Labelled photos from "data", an image-classification folder in xpertdreamer/deep-neural-networks. The possible labels are: banknote, coin, smartphone.

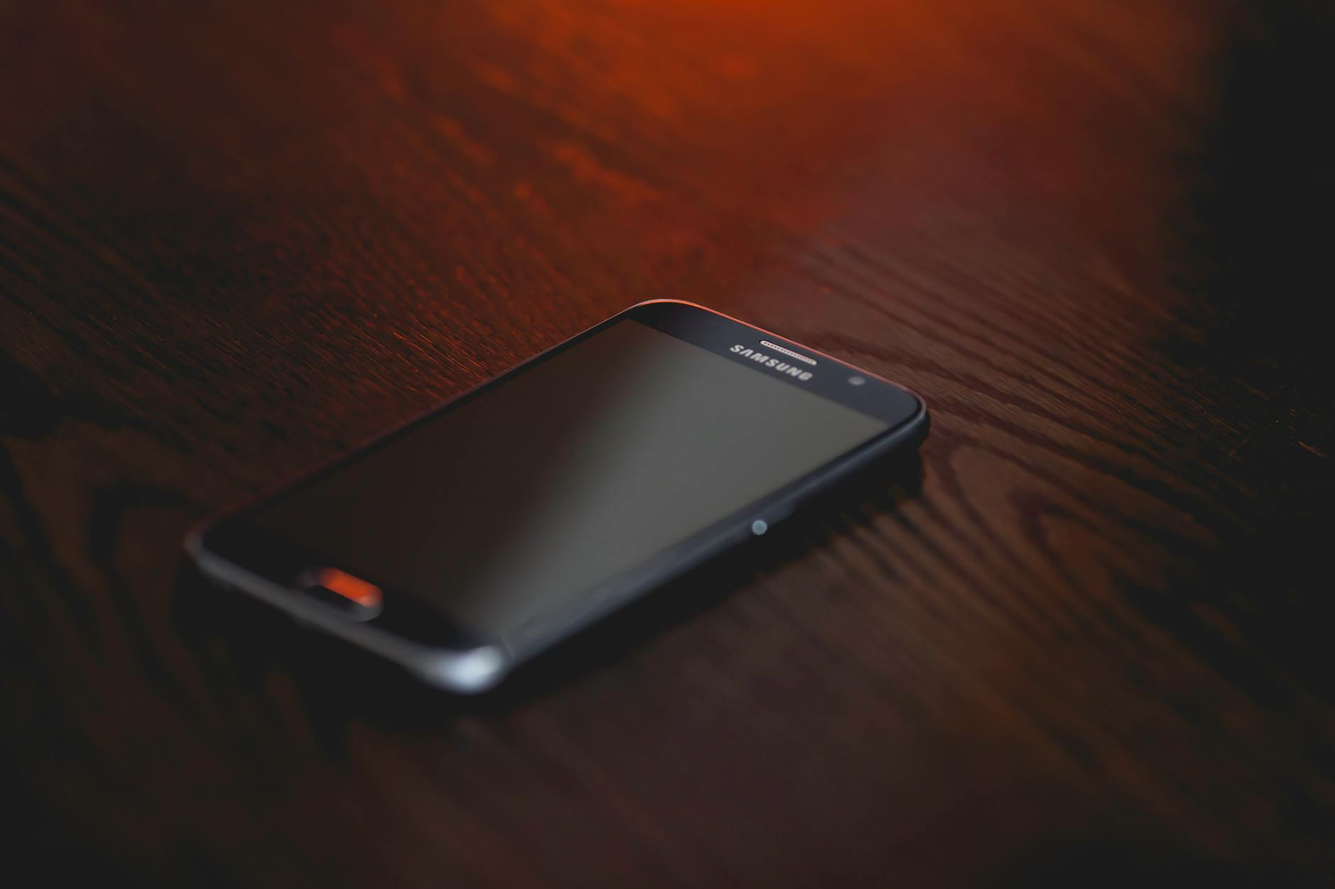
Label: smartphone

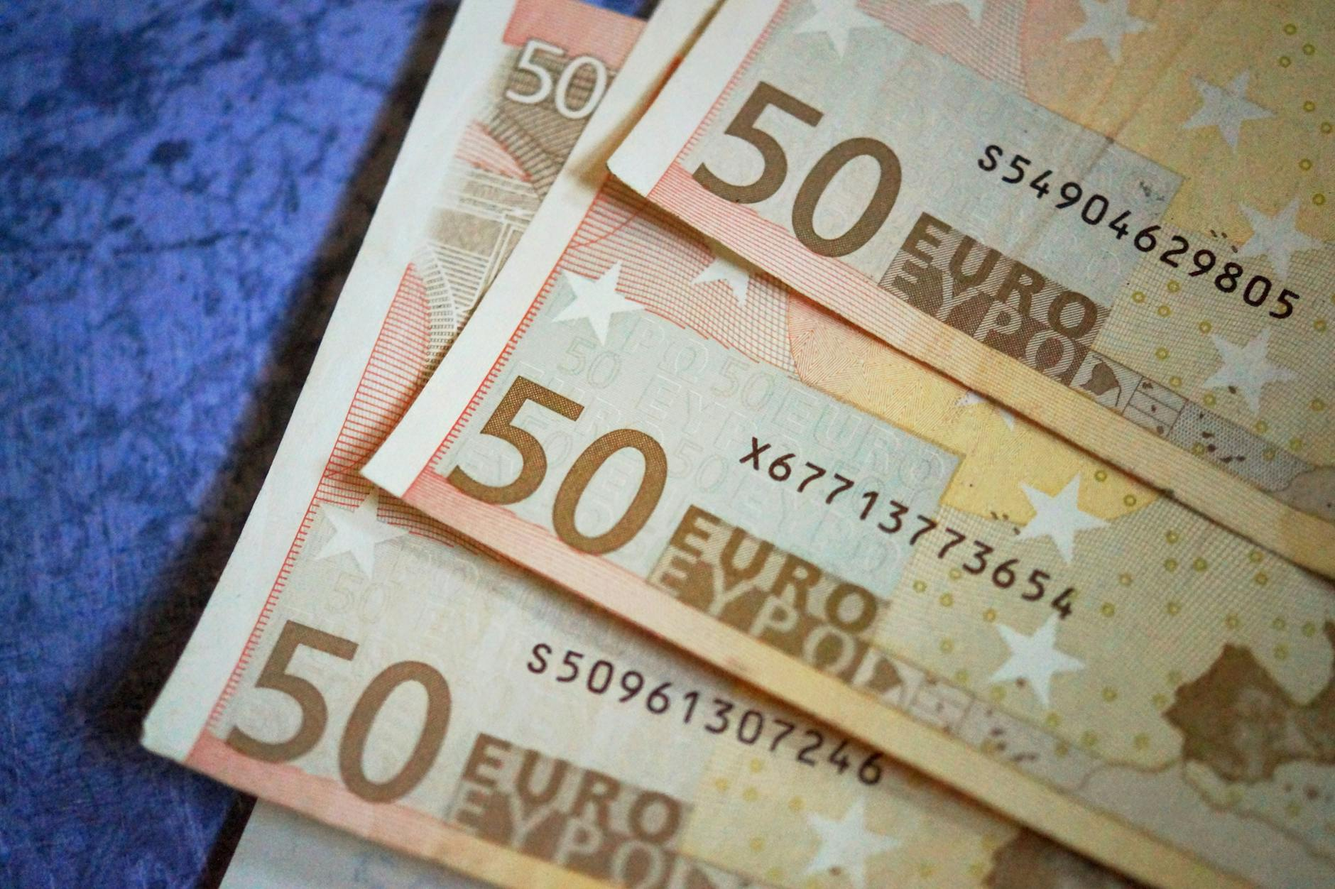
Label: banknote

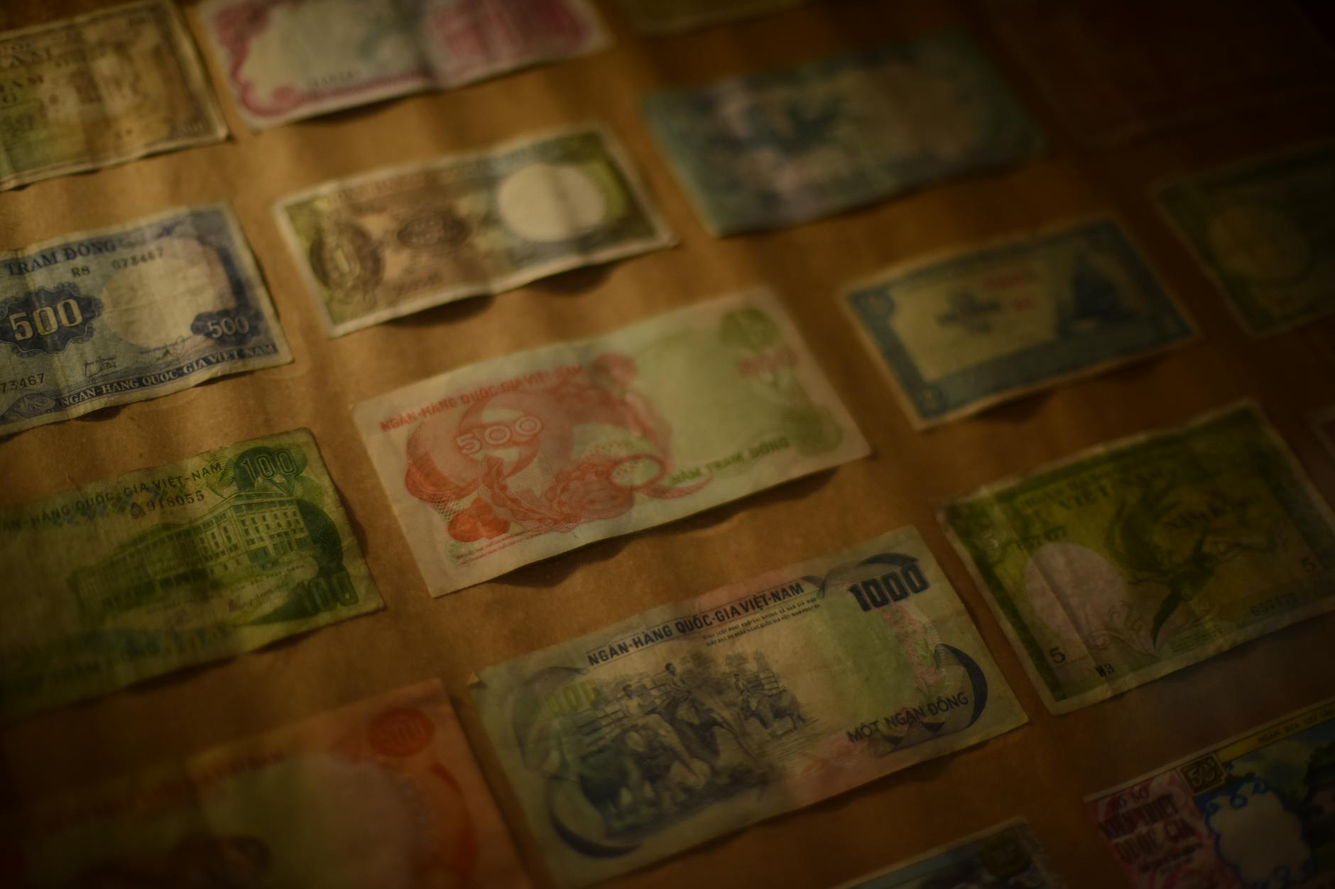
Label: banknote

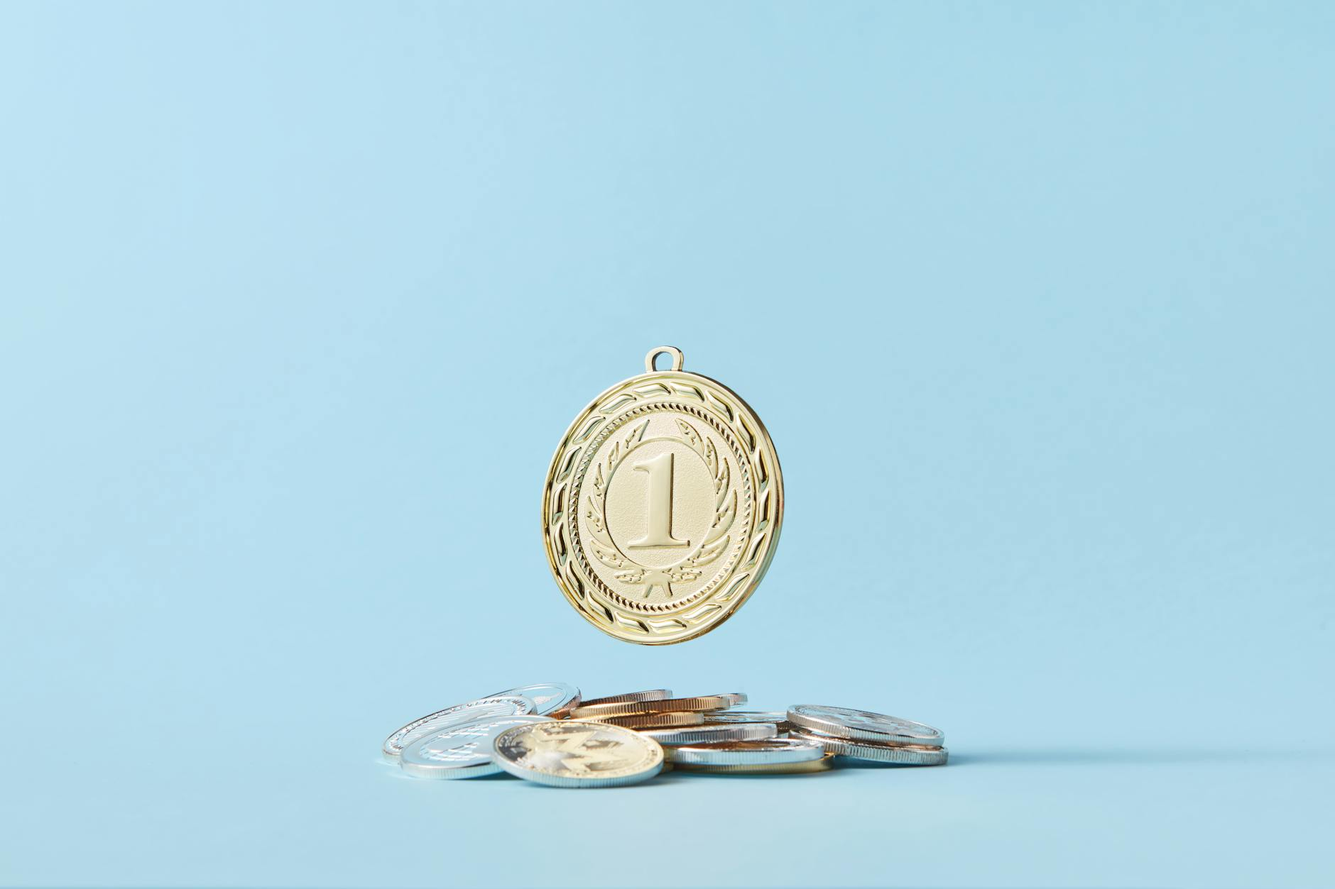
Label: coin

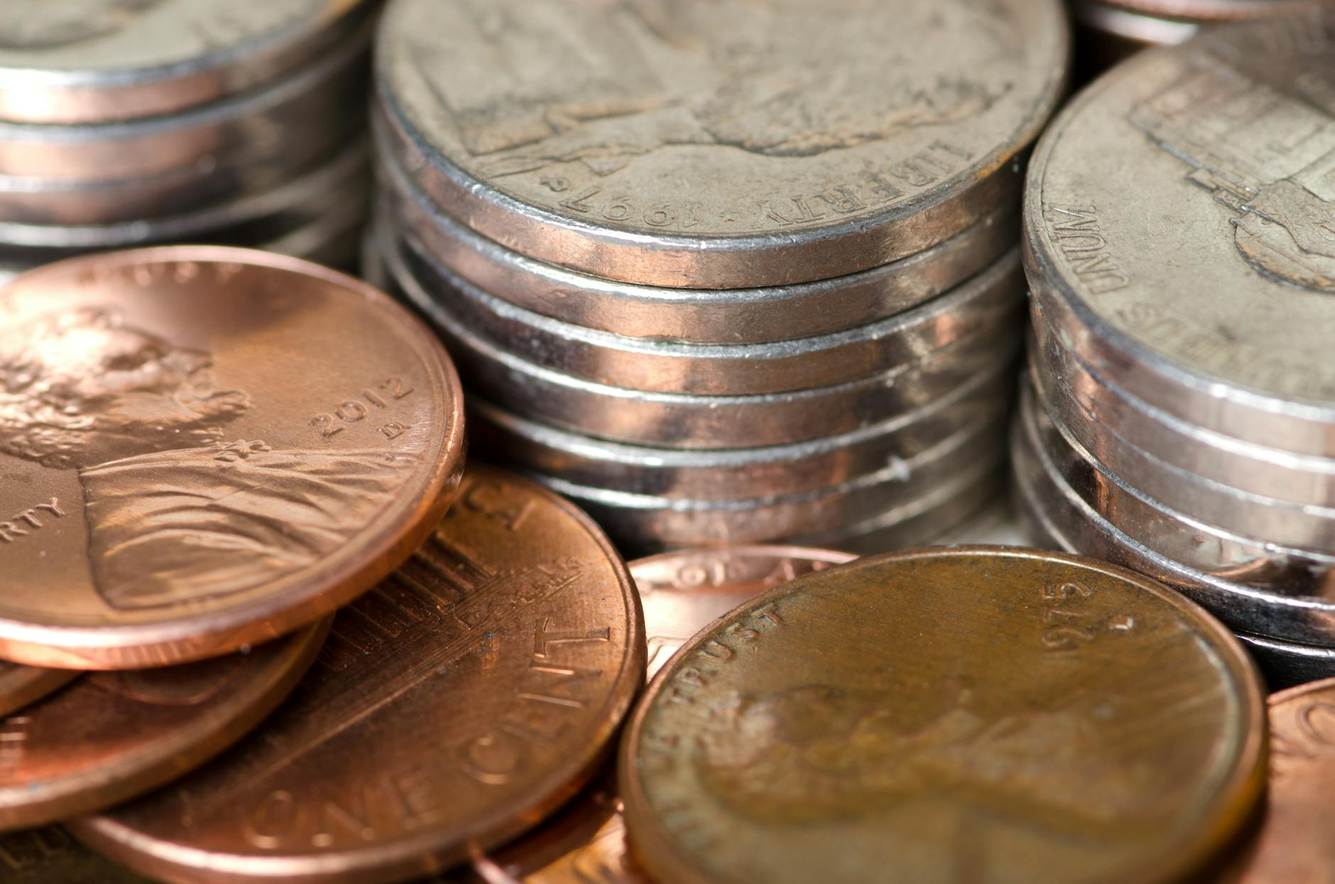
Label: coin

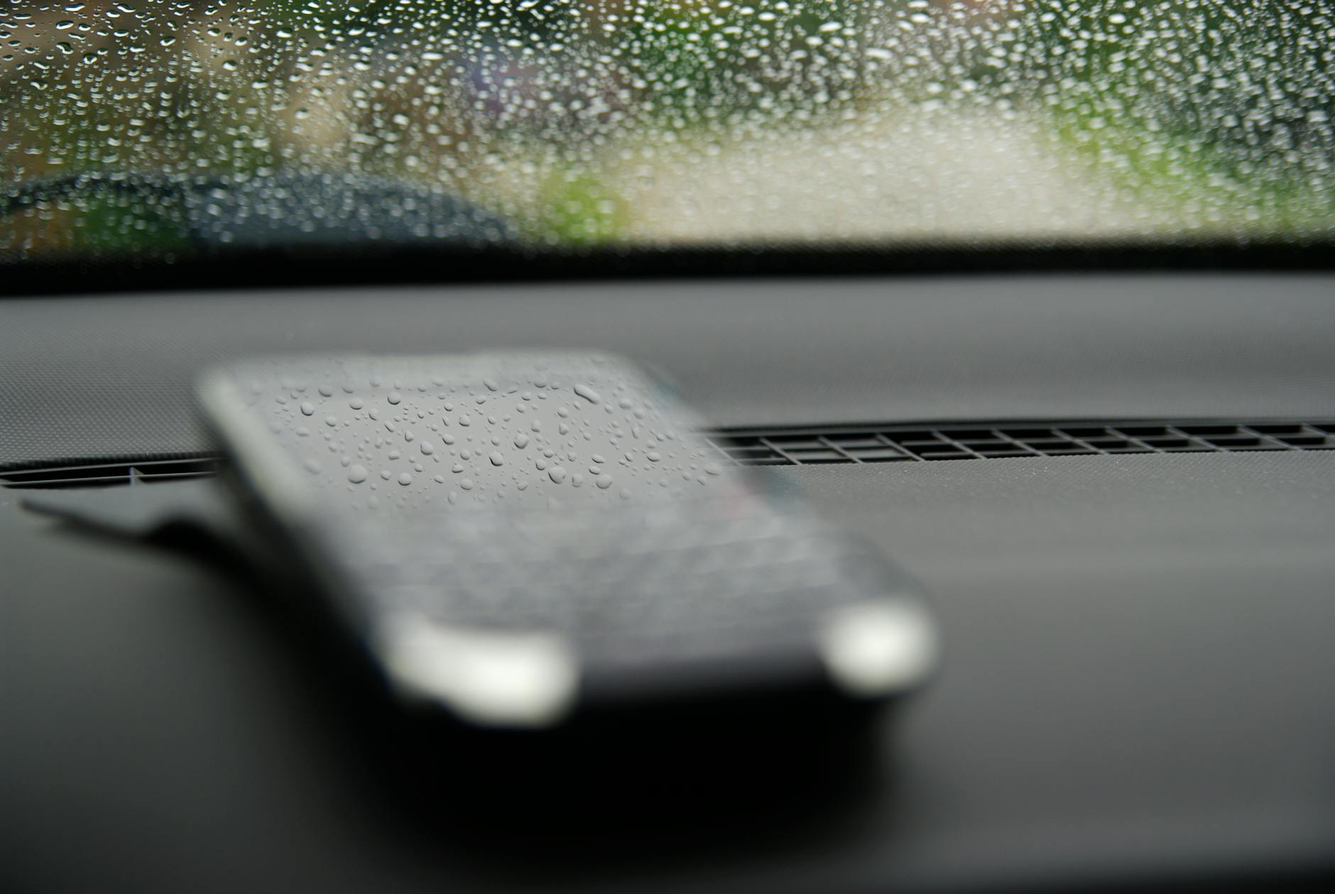
Label: smartphone
